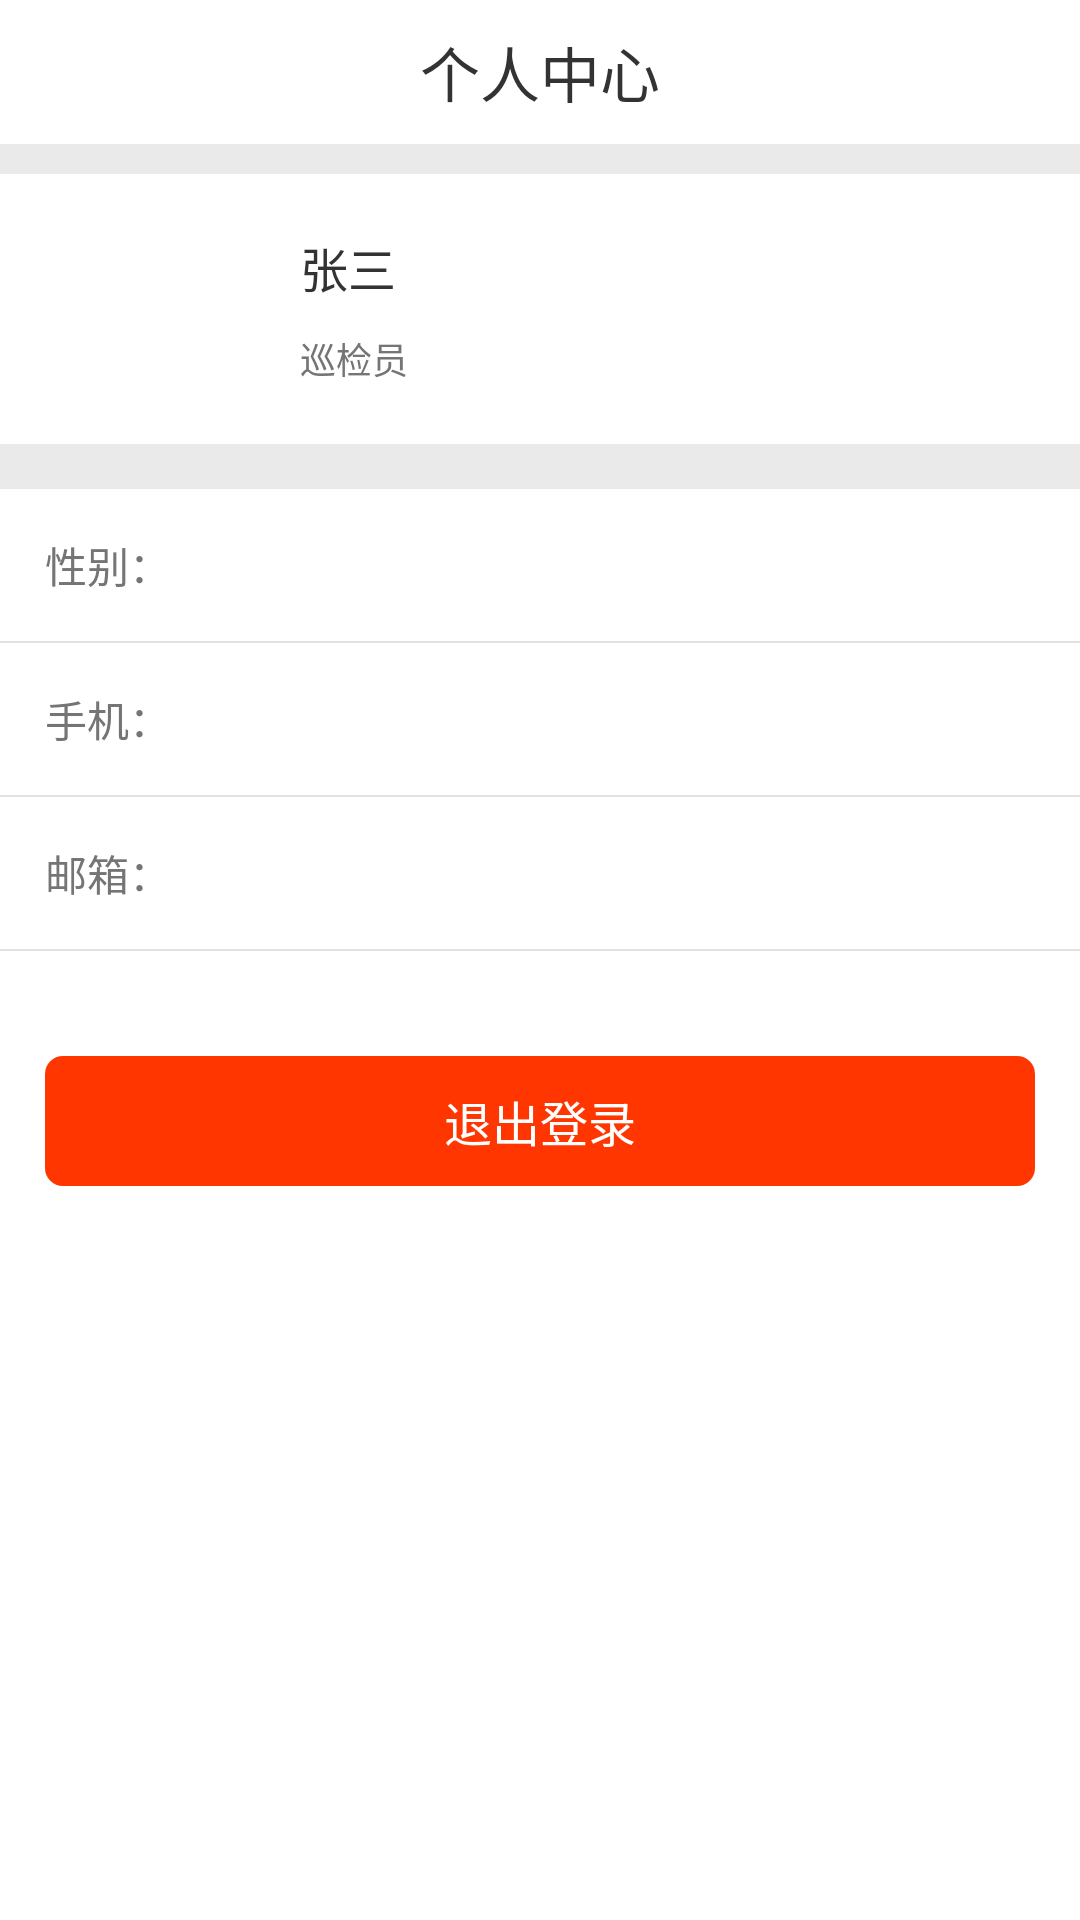

Reconstruct the res/layout file that produces this screen, plus the resources it refers to.
<!-- AndroidManifest.xml: application theme AppTheme -->
<!-- res/layout/fragment_my.xml -->
<?xml version="1.0" encoding="utf-8"?>
<LinearLayout xmlns:android="http://schemas.android.com/apk/res/android"
    xmlns:fresco="http://schemas.android.com/apk/res-auto"
    xmlns:tools="http://schemas.android.com/tools"
    android:layout_width="match_parent"
    android:layout_height="match_parent"
    android:background="@color/white"
    android:orientation="vertical"
    tools:context="com.jinjiang.roadmaintenance.ui.fragment.MyFragment">

    <RelativeLayout style="@style/title_RelativeLayoutStyle">

        <TextView
            style="@style/title_text_Style"
            android:text="个人中心" />
    </RelativeLayout>

    <View
        android:layout_width="match_parent"
        android:layout_height="10dp"
        android:background="@color/tab_shade"
        />
    <ScrollView
        android:layout_width="match_parent"
        android:layout_height="match_parent"
        android:scrollbars="none">

        <LinearLayout
            android:layout_width="match_parent"
            android:layout_height="match_parent"
            android:orientation="vertical">

            <LinearLayout
                android:layout_width="match_parent"
                android:layout_height="wrap_content"
                android:gravity="center_vertical"
                android:orientation="horizontal"
                android:padding="15dp">

                <ImageView
                    android:id="@+id/personalCenter_img"
                    android:layout_width="60dp"
                    android:layout_height="60dp"
                    android:layout_marginRight="5dp"
                    android:scaleType="fitXY"
                    android:src="@drawable/em_default_avatar" />

                <LinearLayout
                    android:layout_width="0dp"
                    android:layout_height="match_parent"
                    android:layout_marginLeft="20dp"
                    android:layout_weight="1"
                    android:gravity="center_vertical"
                    android:orientation="vertical">

                    <TextView
                        android:id="@+id/personalCenter_name"
                        android:layout_width="wrap_content"
                        android:layout_height="wrap_content"
                        android:text="张三"
                        android:textColor="@color/text_black"
                        android:textSize="16sp" />

                    <TextView
                        android:id="@+id/personalCenter_job"
                        android:layout_width="wrap_content"
                        android:layout_height="wrap_content"
                        android:layout_marginTop="10dp"
                        android:text="巡检员"
                        android:textColor="@color/text_gray"
                        android:textSize="12sp" />
                </LinearLayout>

            </LinearLayout>

            <View
                android:layout_width="match_parent"
                android:layout_height="15dp"
                android:background="@color/tab_shade" />

            <LinearLayout
                android:layout_width="match_parent"
                android:layout_height="wrap_content"
                android:orientation="horizontal"
                android:padding="15dp">

                <TextView
                    android:layout_width="wrap_content"
                    android:layout_height="wrap_content"
                    android:text="性别："
                    android:textColor="@color/text_gray"
                    android:textSize="14sp" />

                <TextView
                    android:id="@+id/personalCenter_gender"
                    android:layout_width="wrap_content"
                    android:layout_height="wrap_content"
                    android:layout_marginLeft="10dp"
                    android:textColor="@color/text_black"
                    android:textSize="14sp" />
            </LinearLayout>


            <View style="@style/SpacingLineStyle" />

            <LinearLayout
                android:layout_width="match_parent"
                android:layout_height="wrap_content"
                android:orientation="horizontal"
                android:padding="15dp">

                <TextView
                    android:layout_width="wrap_content"
                    android:layout_height="wrap_content"
                    android:text="手机："
                    android:textColor="@color/text_gray"
                    android:textSize="14sp" />

                <TextView
                    android:id="@+id/personalCenter_mobilephone"
                    android:layout_width="wrap_content"
                    android:layout_height="wrap_content"
                    android:layout_marginLeft="10dp"
                    android:textColor="@color/text_black"
                    android:textSize="14sp" />
            </LinearLayout>


            <View style="@style/SpacingLineStyle" />

            <LinearLayout
                android:layout_width="match_parent"
                android:layout_height="wrap_content"
                android:orientation="horizontal"
                android:padding="15dp">

                <TextView
                    android:layout_width="wrap_content"
                    android:layout_height="wrap_content"
                    android:text="邮箱："
                    android:textColor="@color/text_gray"
                    android:textSize="14sp" />

                <TextView
                    android:id="@+id/personalCenter_mail"
                    android:layout_width="wrap_content"
                    android:layout_height="wrap_content"
                    android:layout_marginLeft="10dp"
                    android:textColor="@color/text_black"
                    android:textSize="14sp" />
            </LinearLayout>

            <View style="@style/SpacingLineStyle" />

            <TextView
                android:id="@+id/personalCenter_exit"
                android:layout_width="match_parent"
                android:layout_height="wrap_content"
                android:layout_marginLeft="15dp"
                android:layout_marginRight="15dp"
                android:layout_marginTop="35dp"
                android:background="@drawable/select_red_button_background"
                android:gravity="center"
                android:padding="10dp"
                android:text="退出登录"
                android:textColor="@color/white"
                android:textSize="16sp" />
        </LinearLayout>
    </ScrollView>

</LinearLayout>
<!-- resources referenced by this layout -->
<resources>
  <color name="tab_shade">#eaeaea</color>
  <color name="text_black">#333333</color>
  <color name="text_gray">#757575</color>
  <color name="white">#FFFFFF</color>
  <!-- drawable select_red_button_background (drawable) -->
  <?xml version="1.0" encoding="utf-8"?>
  <selector xmlns:android="http://schemas.android.com/apk/res/android">
      <item android:state_pressed="true">
          <shape android:shape="rectangle">
              <solid android:color="@color/Orange" />
              <corners android:radius="6dp"/>
          </shape>
      </item>
      <item>
          <shape android:shape="rectangle">
              <solid android:color="@color/deepOrange" />
              <corners android:radius="6dp"/>
          </shape>
      </item>
  </selector>
  <style name="SpacingLineStyle">
          <item name="android:layout_width">match_parent</item>
          <item name="android:layout_height">0.5dp</item>
          <item name="android:background">#e1e1e1</item>
      </style>
  <style name="title_RelativeLayoutStyle">
          <item name="android:layout_width">match_parent</item>
          <item name="android:layout_height">48dip</item>
          <item name="android:background">@color/white</item>
      </style>
  <style name="title_text_Style">
          <item name="android:layout_width">wrap_content</item>
          <item name="android:layout_height">wrap_content</item>
          <item name="android:textColor">@color/text_black</item>
          <item name="android:textSize">20sp</item>
          <item name="android:layout_marginLeft">55dp</item>
          <item name="android:layout_marginRight">55dp</item>
          <item name="android:singleLine">true</item>
          <item name="android:ellipsize">end</item>
          <item name="android:layout_centerInParent">true</item>
      </style>
  <style name="AppTheme" parent="Theme.AppCompat.Light.NoActionBar">
          
          <item name="colorPrimary">@color/colorPrimary</item>
          <item name="colorPrimaryDark">@color/colorPrimaryDark</item>
          <item name="colorAccent">@color/colorAccent</item>
          <item name="android:alertDialogTheme">@style/Theme.DeviceDefault.Dialog.Alert</item>
      </style>
  <color name="Orange">#FF6600</color>
  <color name="deepOrange">#FF3600</color>
  <color name="colorPrimary">#13A9F3</color>
  <color name="colorPrimaryDark">#13A9F3</color>
  <color name="colorAccent">#13A9F3</color>
  <style name="Theme.DeviceDefault.Dialog.Alert" parent="@android:style/Theme.Holo.Light.Dialog">
          <item name="android:windowBackground">@android:color/transparent</item>
          <item name="android:windowContentOverlay">@null</item>
          <item name="android:windowMinWidthMajor">@android:dimen/dialog_min_width_major</item>
          <item name="android:windowMinWidthMinor">@android:dimen/dialog_min_width_minor</item>
      </style>
</resources>
